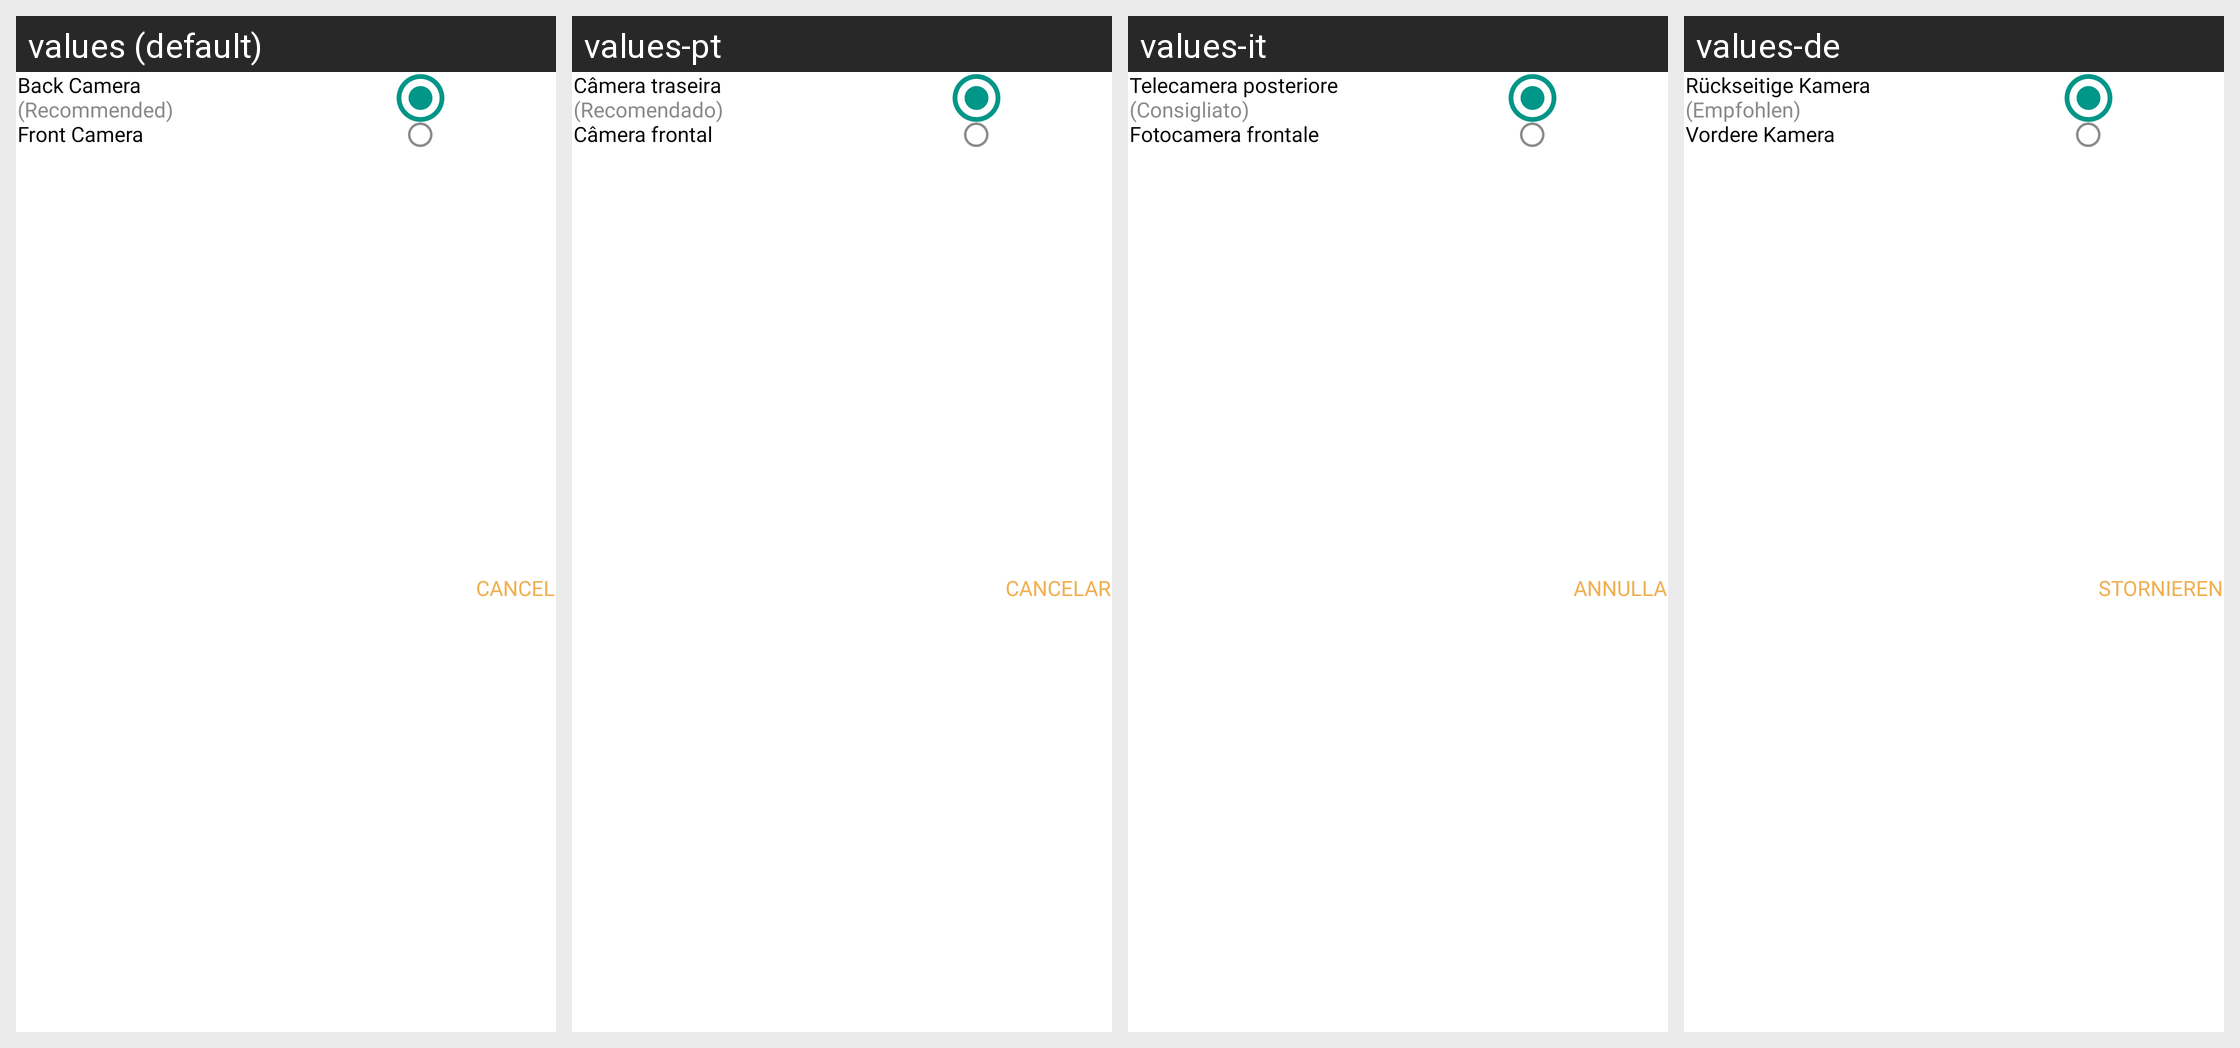

Here is an Android app screen in its default locale and in the app's own translations. Write out the translated-string differences for the strings that appear on this screen.
Android screen res/layout/dialog_camera_orientation.xml rendered under 4 locales, left to right: values (default), values-pt, values-it, values-de. Device: Nexus 5 (rendered at 1080×1920; each locale shown at half size, 540×960, under a caption strip naming it); theme Theme.QRScanner.
Other locales in the repository, not shown: values-es, values-fr, values-ko.
Strings drawn on this screen, with the default value and each locale's value (text and hints the layout hard-codes, and strings that could not be matched under every locale, appear in the picture but are not listed):

backCamera
  values: Back Camera
  values-pt: Câmera traseira
  values-it: Telecamera posteriore
  values-de: Rückseitige Kamera

recommended
  values: (Recommended)
  values-pt: (Recomendado)
  values-it: (Consigliato)
  values-de: (Empfohlen)

frontCamera
  values: Front Camera
  values-pt: Câmera frontal
  values-it: Fotocamera frontale
  values-de: Vordere Kamera

capitalCancel
  values: CANCEL
  values-pt: CANCELAR
  values-it: ANNULLA
  values-de: STORNIEREN
